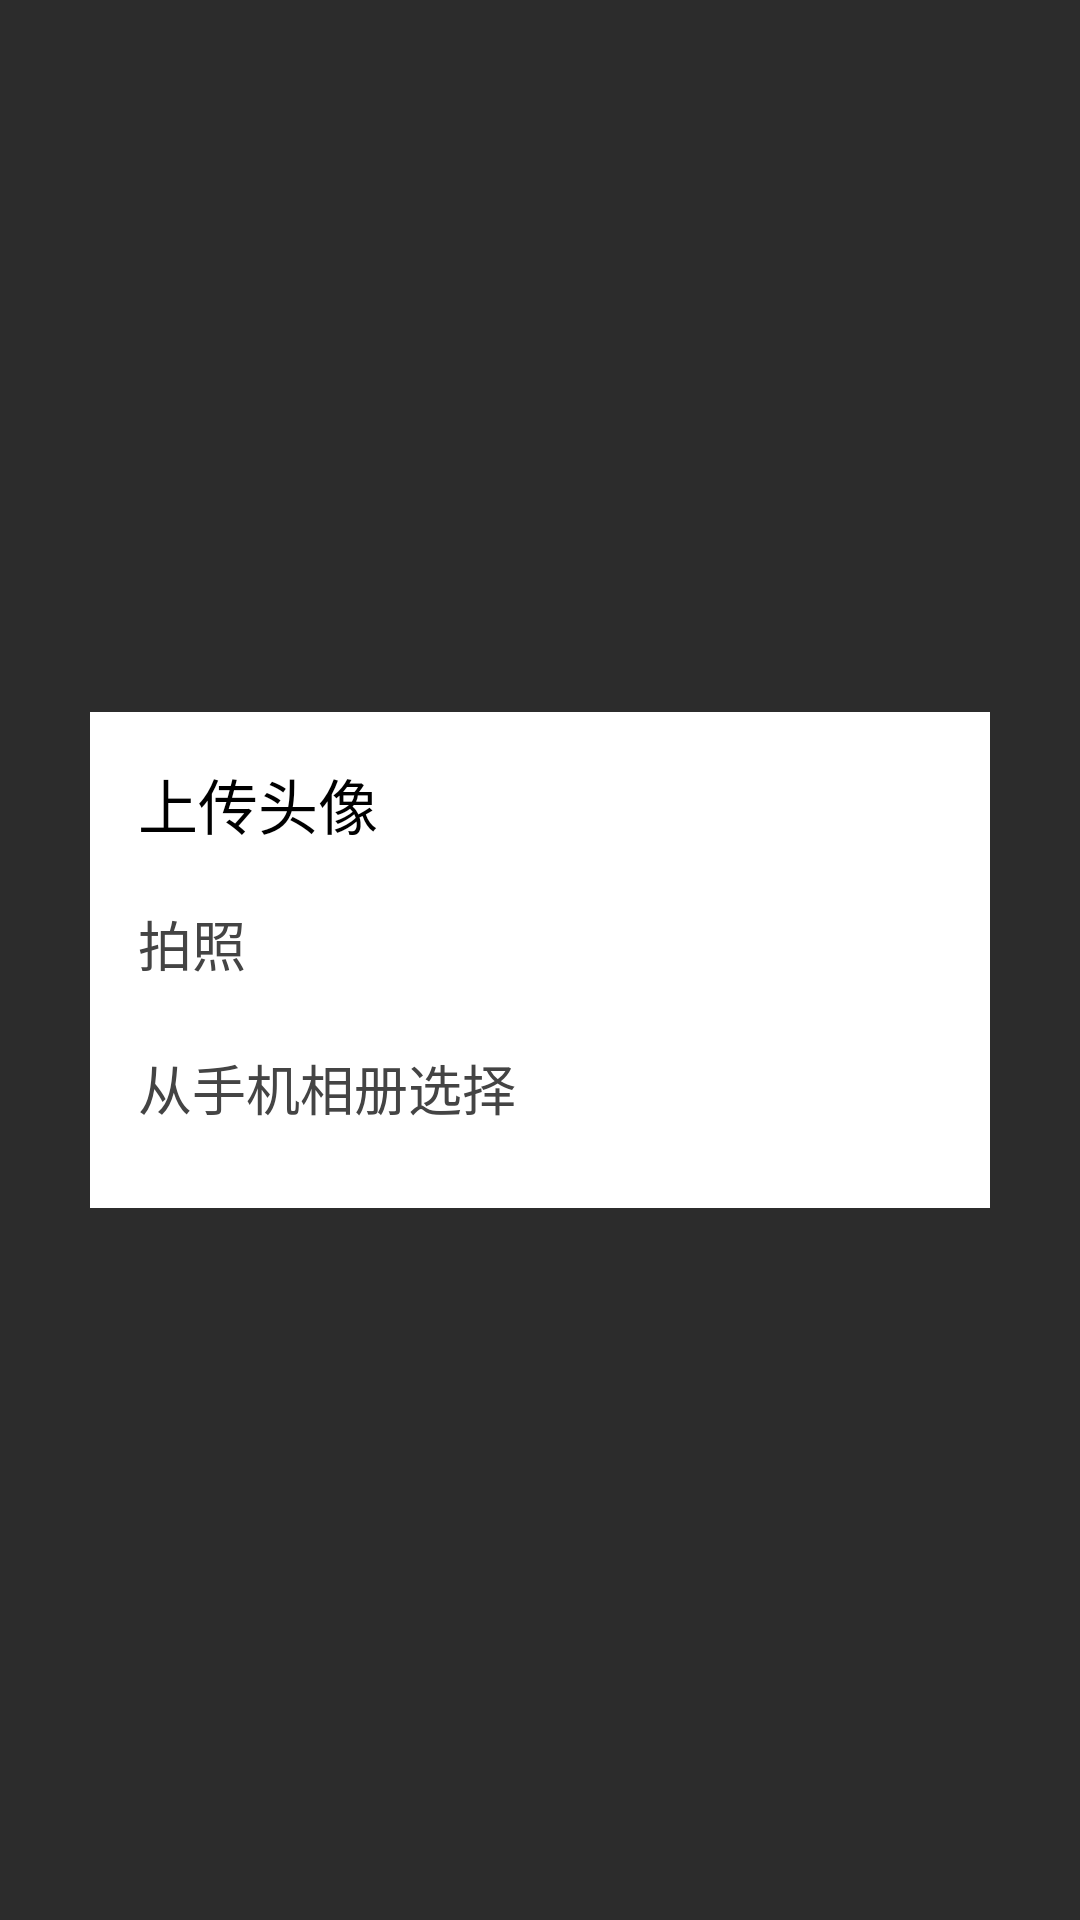

Here is an Android app screen rendered from its layout file. Give the layout XML and the strings, colors and styles it references.
<!-- AndroidManifest.xml: application theme AppTheme -->
<!-- res/layout/dialog_upload_photo.xml -->
<?xml version="1.0" encoding="utf-8"?>
<RelativeLayout xmlns:android="http://schemas.android.com/apk/res/android"
    android:layout_width="match_parent"
    android:layout_height="match_parent"
    android:background="@color/bg_dialog">

    <LinearLayout
        android:layout_width="300dp"
        android:layout_height="wrap_content"
        android:layout_centerInParent="true"
        android:background="@android:color/white"
        android:orientation="vertical"
        android:padding="16dp">

        <TextView
            android:layout_width="wrap_content"
            android:layout_height="wrap_content"
            android:gravity="center_vertical"
            android:text="@string/dialog_user_photo_title"
            android:textColor="@color/black"
            android:textSize="20sp" />

        <TextView
            android:id="@+id/dialog_take_pic"
            android:layout_width="match_parent"
            android:layout_height="48dp"
            android:layout_marginTop="8dp"
            android:gravity="center_vertical"
            android:text="@string/dialog_user_photo_take_pic"
            android:textColor="@color/normal_font_color"
            android:textSize="18sp" />

        <TextView
            android:id="@+id/dialog_pick_pic"
            android:layout_width="match_parent"
            android:layout_height="48dp"
            android:gravity="center_vertical"
            android:text="@string/dialog_user_photo_pick_pic"
            android:textColor="@color/normal_font_color"
            android:textSize="18sp" />

    </LinearLayout>

</RelativeLayout>
<!-- resources referenced by this layout -->
<resources>
  <color name="bg_dialog">#2c2c2c</color>
  <color name="black">#000000</color>
  <color name="normal_font_color">#444444</color>
  <string name="dialog_user_photo_pick_pic">从手机相册选择</string>
  <string name="dialog_user_photo_take_pic">拍照</string>
  <string name="dialog_user_photo_title">上传头像</string>
  <style name="AppTheme" parent="AppTheme.Base">
          
          <item name="colorPrimary">@color/colorPrimary</item>
          <item name="colorPrimaryDark">@color/colorPrimaryDark</item>
          <item name="colorAccent">@color/colorAccent</item>
      </style>
  <style name="AppTheme.Base" parent="Theme.AppCompat.Light">
          <item name="windowActionBar">false</item>
          <item name="android:windowActionBar">false</item>
          <item name="windowNoTitle">true</item>
          <item name="android:windowNoTitle">true</item>
          <item name="colorPrimary">@color/colorPrimary</item>
          <item name="colorPrimaryDark">@color/colorPrimaryDark</item>
          <item name="colorAccent">@color/colorAccent</item>
          <item name="android:windowBackground">@android:color/white</item>
      </style>
  <color name="colorPrimary">#19CAAD</color>
  <color name="colorPrimaryDark">#009688</color>
  <color name="colorAccent">#009688</color>
</resources>
